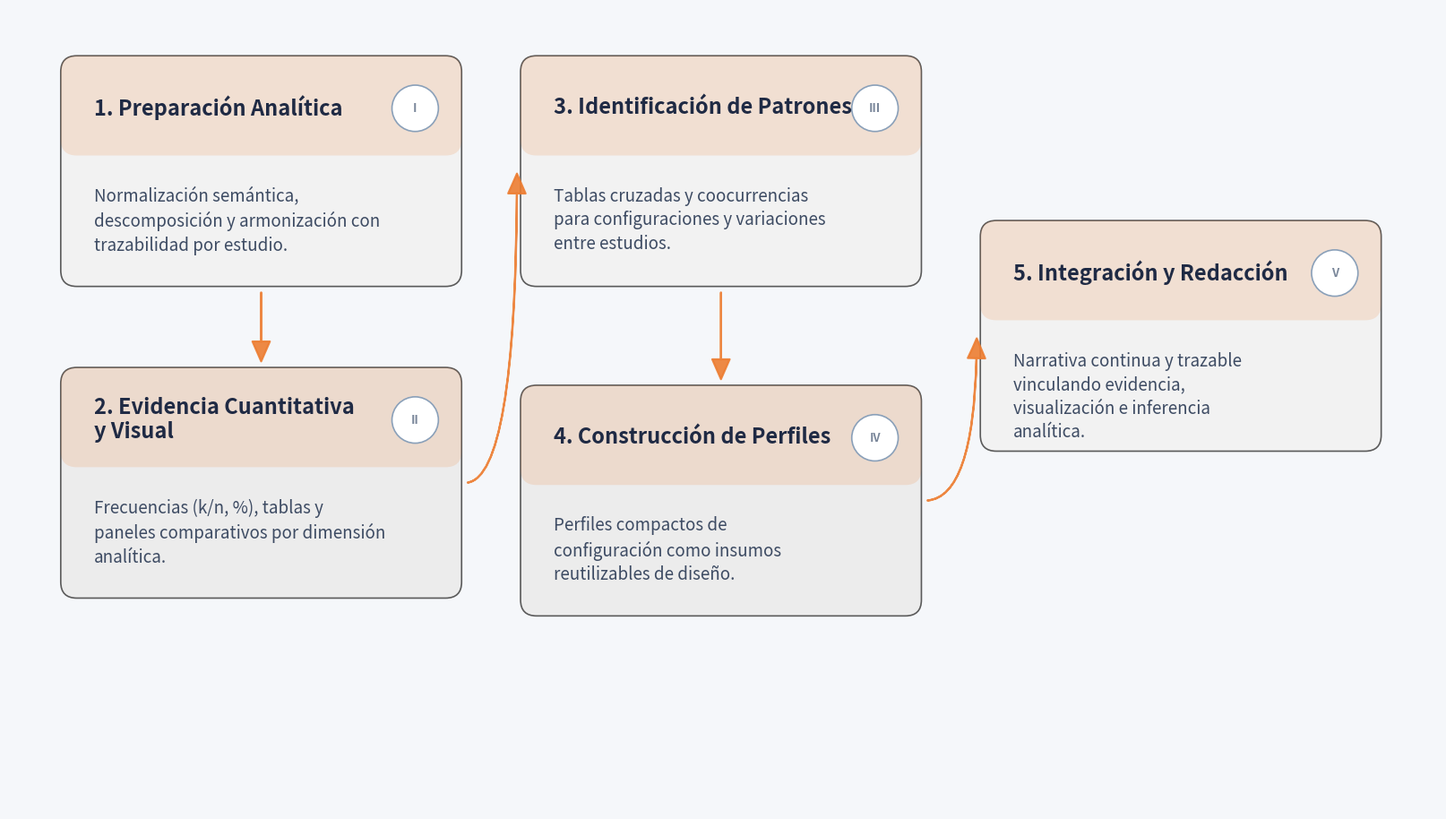

This chart was generated by the following Python code: (Note: this script raises an exception after producing the figure.)
#!/usr/bin/env python3
"""
Genera la figura:
  Informe/assets/figuras/metodología/analisis_sintesis.png

Uso:
  python Informe/assets/figuras/scripts/generar_analisis_sintesis.py
"""

import textwrap
import matplotlib.pyplot as plt
from matplotlib.patches import FancyBboxPatch, FancyArrowPatch, Circle


def add_card(ax, x, y, w, h, title, body, num, colors, alt=False):
    card_fc = colors["card_alt"] if alt else colors["card"]
    ax.add_patch(
        FancyBboxPatch(
            (x, y),
            w,
            h,
            boxstyle="round,pad=0.02,rounding_size=0.18",
            linewidth=1.2,
            edgecolor=colors["border"],
            facecolor=card_fc,
        )
    )
    ax.add_patch(
        FancyBboxPatch(
            (x, y + h - 1.08),
            w,
            1.08,
            boxstyle="round,pad=0.02,rounding_size=0.18",
            linewidth=0,
            facecolor=colors["accent"],
            alpha=0.16,
        )
    )
    ax.text(
        x + 0.35,
        y + h - 0.56,
        f"{num}. {title}",
        ha="left",
        va="center",
        fontsize=17,
        color=colors["title"],
        fontweight="bold",
        linespacing=1.15,
    )
    ax.text(
        x + 0.35,
        y + h - 1.45,
        textwrap.fill(body, width=34),
        ha="left",
        va="top",
        fontsize=13.5,
        color=colors["body"],
        linespacing=1.35,
    )


def main():
    out = "Informe/assets/figuras/metodología/analisis_sintesis.png"

    colors = {
        "bg": "#F5F7FA",
        "card": "#F2F2F2",
        "card_alt": "#ECECEC",
        "border": "#5A5A5A",
        "title": "#1F2A44",
        "body": "#3D4B63",
        "accent": "#ED7D31",
        "muted": "#7A879A",
    }

    fig = plt.figure(figsize=(16, 9), dpi=120)
    ax = plt.gca()
    ax.set_xlim(0, 16)
    ax.set_ylim(0, 9)
    ax.axis("off")
    fig.patch.set_facecolor(colors["bg"])
    ax.set_facecolor(colors["bg"])

    w, h = 4.45, 2.55
    p1 = (0.6, 5.9)
    p2 = (0.6, 2.4)
    p3 = (5.75, 5.9)
    p4 = (5.75, 2.2)
    p5 = (10.9, 4.05)

    add_card(
        ax,
        *p1,
        w,
        h,
        "Preparación Analítica",
        "Normalización semántica, descomposición y armonización con trazabilidad por estudio.",
        "1",
        colors,
        alt=False,
    )
    add_card(
        ax,
        *p2,
        w,
        h,
        "Evidencia Cuantitativa\ny Visual",
        "Frecuencias (k/n, %), tablas y paneles comparativos por dimensión analítica.",
        "2",
        colors,
        alt=True,
    )
    add_card(
        ax,
        *p3,
        w,
        h,
        "Identificación de Patrones",
        "Tablas cruzadas y coocurrencias para configuraciones y variaciones entre estudios.",
        "3",
        colors,
        alt=False,
    )
    add_card(
        ax,
        *p4,
        w,
        h,
        "Construcción de Perfiles",
        "Perfiles compactos de configuración como insumos reutilizables de diseño.",
        "4",
        colors,
        alt=True,
    )
    add_card(
        ax,
        *p5,
        w,
        h,
        "Integración y Redacción",
        "Narrativa continua y trazable vinculando evidencia, visualización e inferencia analítica.",
        "5",
        colors,
        alt=False,
    )

    arr = dict(
        arrowstyle="Simple,head_width=14,head_length=16",
        linewidth=1.6,
        color=colors["accent"],
        alpha=0.9,
    )
    ax.add_patch(
        FancyArrowPatch(
            (p1[0] + w / 2, p1[1] - 0.06),
            (p2[0] + w / 2, p2[1] + h + 0.06),
            connectionstyle="arc3,rad=0.0",
            **arr,
        )
    )
    ax.add_patch(
        FancyArrowPatch(
            (p2[0] + w + 0.06, p2[1] + h / 2),
            (p3[0] - 0.06, p3[1] + h / 2),
            connectionstyle="angle3,angleA=0,angleB=90",
            **arr,
        )
    )
    ax.add_patch(
        FancyArrowPatch(
            (p3[0] + w / 2, p3[1] - 0.06),
            (p4[0] + w / 2, p4[1] + h + 0.06),
            connectionstyle="arc3,rad=0.0",
            **arr,
        )
    )
    ax.add_patch(
        FancyArrowPatch(
            (p4[0] + w + 0.06, p4[1] + h / 2),
            (p5[0] - 0.06, p5[1] + h / 2),
            connectionstyle="angle3,angleA=0,angleB=90",
            **arr,
        )
    )

    for (x, y), n in zip([p1, p2, p3, p4, p5], ["I", "II", "III", "IV", "V"]):
        ax.add_patch(
            Circle(
                (x + w - 0.5, y + h - 0.57),
                0.26,
                facecolor="white",
                edgecolor="#8AA0B9",
                linewidth=1.2,
            )
        )
        ax.text(
            x + w - 0.5,
            y + h - 0.57,
            n,
            ha="center",
            va="center",
            fontsize=9.5,
            color=colors["muted"],
            fontweight="bold",
        )

    plt.tight_layout(pad=0.2)
    fig.savefig(out, dpi=170)
    print(f"Guardado: {out}")


if __name__ == "__main__":
    main()
